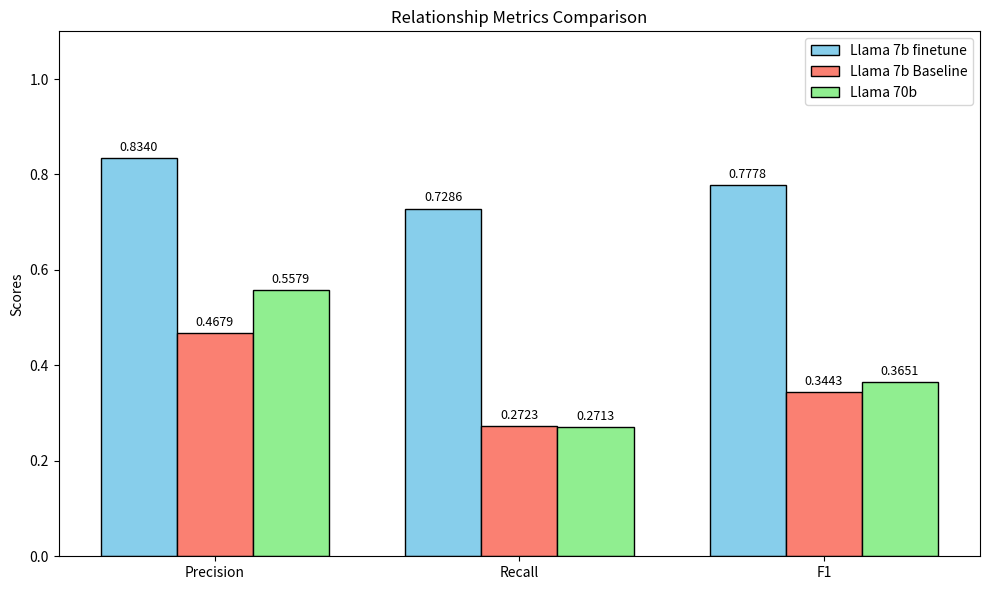

Python code for this plot: (Note: this script raises an exception after producing the figure.)
import matplotlib.pyplot as plt
import numpy as np

labels = ['Precision', 'Recall', 'F1']
finetune_rel = [0.8340, 0.7286, 0.7778] 
baseline_rel = [0.4679, 0.2723, 0.3443]
summary_rel = [0.5579, 0.2713, 0.3651]

finetune_mae = 0.1071
baseline_mae = 1.2114

x = np.arange(len(labels))
width = 0.25

fig, ax = plt.subplots(figsize=(10, 6))
rects1 = ax.bar(x - width, finetune_rel, width, label='Llama 7b finetune', color='skyblue', edgecolor='black')
rects2 = ax.bar(x, baseline_rel, width, label='Llama 7b Baseline', color='salmon', edgecolor='black')
rects3 = ax.bar(x + width, summary_rel, width, label='Llama 70b', color='lightgreen', edgecolor='black')

ax.set_ylabel('Scores')
ax.set_title('Relationship Metrics Comparison')
ax.set_xticks(x)
ax.set_xticklabels(labels)
ax.set_ylim(0, 1.1)
ax.legend()

def autolabel(rects):
    for rect in rects:
        height = rect.get_height()
        ax.annotate(f'{height:.4f}',
                    xy=(rect.get_x() + rect.get_width() / 2, height),
                    xytext=(0, 3),
                    textcoords="offset points",
                    ha='center', va='bottom', fontsize=9)

autolabel(rects1)
autolabel(rects2)
autolabel(rects3)

fig.tight_layout()
plt.savefig('runs/relationship_comparison_graph.png')
print("Graph saved to runs/relationship_comparison_graph.png")

# Also create a small MAE comparison
fig2, ax2 = plt.subplots(figsize=(6, 5))
mae_labels = ['Finetune', 'Baseline']
mae_vals = [finetune_mae, baseline_mae]
ax2.bar(mae_labels, mae_vals, color=['skyblue', 'salmon'], edgecolor='black', width=0.5)
ax2.set_ylabel('MAE (Lower is Better)')
ax2.set_title('Relationship Score MAE Comparison')
for i, v in enumerate(mae_vals):
    ax2.text(i, v + 0.05, f'{v:.4f}', ha='center', fontweight='bold')
ax2.set_ylim(0, max(mae_vals) * 1.2)
fig2.tight_layout()
plt.savefig('runs/relationship_mae_comparison.png')
print("Graph saved to runs/relationship_mae_comparison.png")
